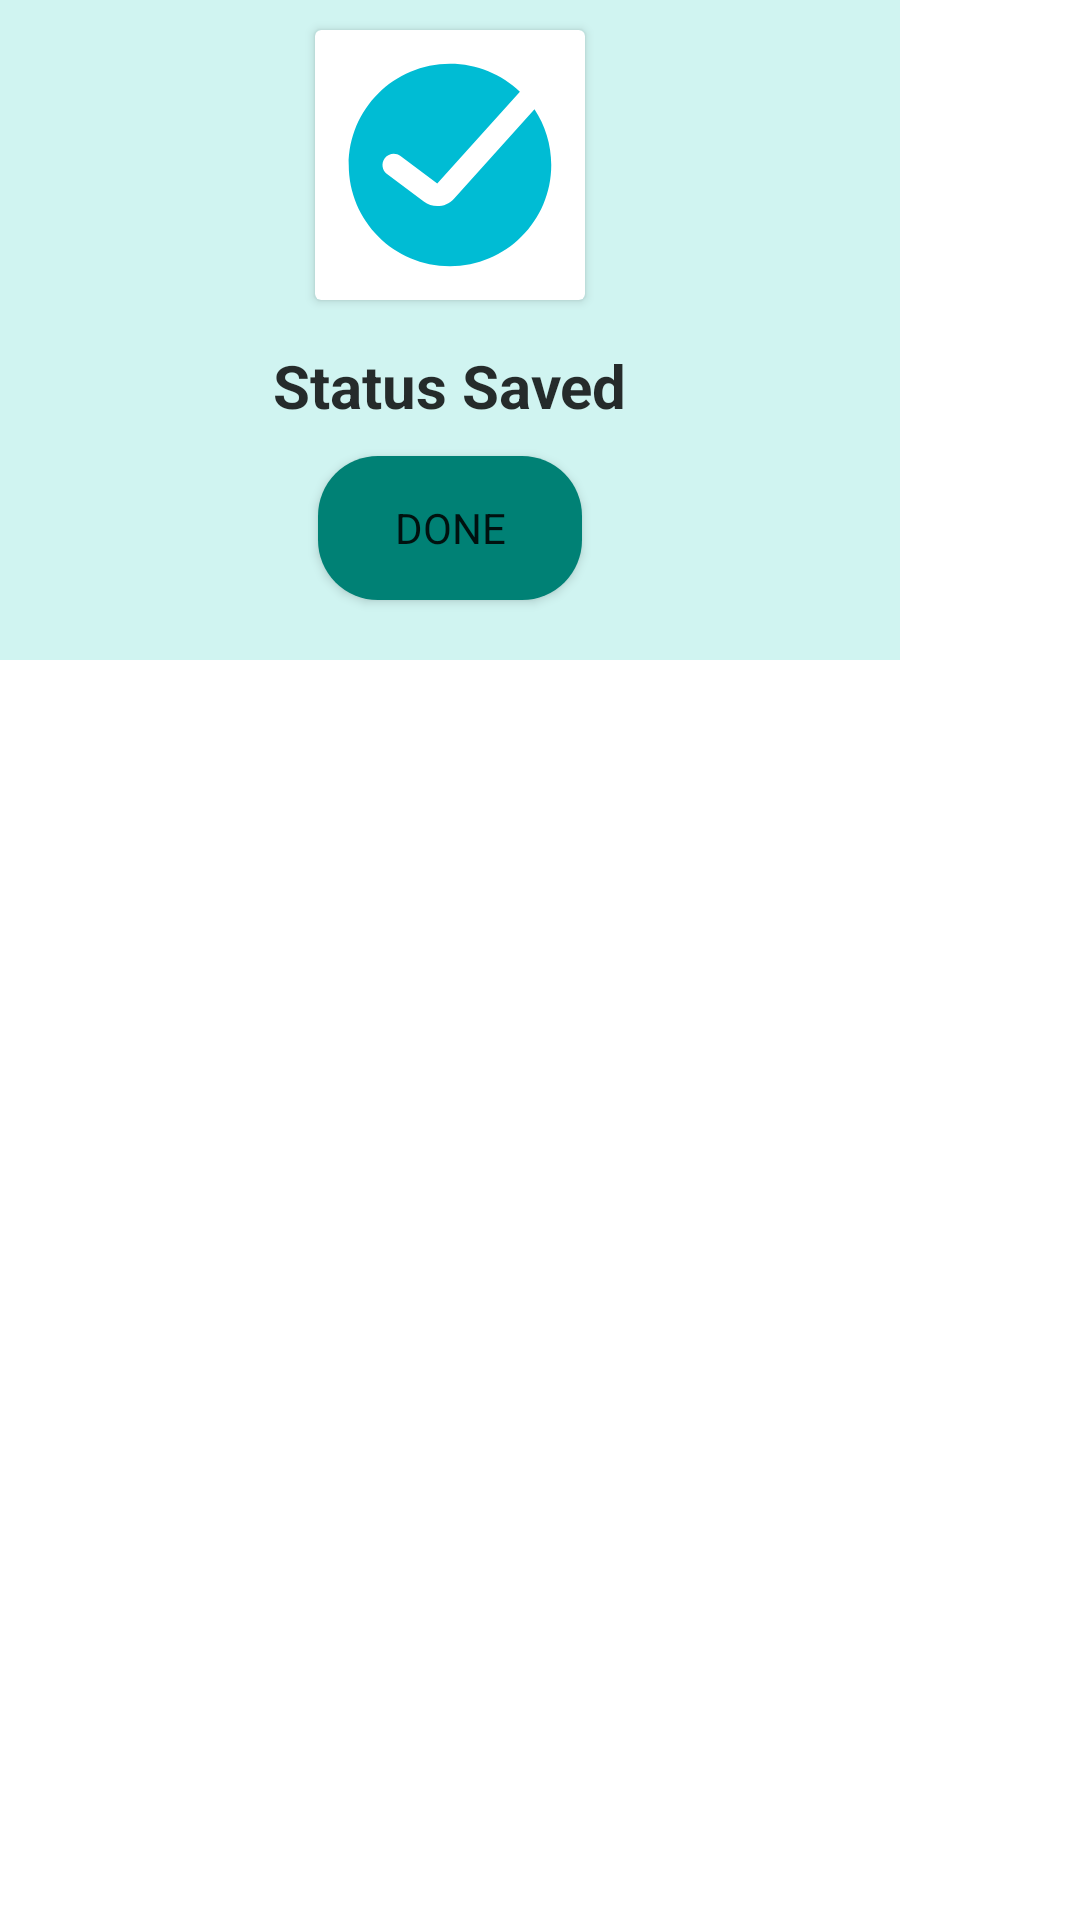

The Android layout XML behind this screen, and the referenced resources:
<!-- AndroidManifest.xml: application theme Theme.Whatsapp_status_saver -->
<!-- res/layout/custom_dialog.xml -->
<?xml version="1.0" encoding="utf-8"?>
<androidx.constraintlayout.widget.ConstraintLayout xmlns:android="http://schemas.android.com/apk/res/android"
    android:layout_width="match_parent"
    android:layout_height="match_parent">

    <RelativeLayout
        android:layout_width="300dp"
        android:layout_height="220dp"
        android:background="@color/app_bg"
        android:layout_centerInParent="true">

        <androidx.cardview.widget.CardView
            android:id="@+id/okCard"
            android:layout_width="90dp"
            android:layout_height="90dp"
            android:layout_centerHorizontal="true"
            android:layout_marginTop="10dp">

            <ImageView
                android:layout_width="match_parent"
                android:layout_height="match_parent"
                android:background="@null"
                android:scaleType="centerCrop"
                android:src="@drawable/ok" />

        </androidx.cardview.widget.CardView>

        <TextView
            android:id="@+id/statusText"
            android:layout_width="wrap_content"
            android:layout_height="wrap_content"
            android:layout_below="@id/okCard"
            android:layout_centerHorizontal="true"
            android:layout_marginTop="15dp"
            android:text="Status Saved"
            android:textColor="#D2000000"
            android:textSize="20sp"
            android:textStyle="bold" />

        <Button
            android:id="@+id/okbutton"
            android:layout_width="wrap_content"
            android:layout_height="wrap_content"
            android:layout_below="@id/statusText"
            android:layout_centerHorizontal="true"
            android:layout_marginTop="10dp"
            android:background="@drawable/buttonshape"
            android:text="@string/ok" />

    </RelativeLayout>

</androidx.constraintlayout.widget.ConstraintLayout>
<!-- resources referenced by this layout -->
<resources>
  <color name="app_bg">#D0F4F1</color>
  <!-- drawable buttonshape (drawable) -->
  <?xml version="1.0" encoding="utf-8"?>
  <shape xmlns:android="http://schemas.android.com/apk/res/android"
      android:shape="rectangle">
      <solid android:color="@color/Teal_BG"/>
      <corners
          android:bottomLeftRadius="20dp"
          android:bottomRightRadius="20dp"
          android:radius="20dp"/>
  </shape>
  <!-- drawable ok (drawable) -->
  <vector xmlns:android="http://schemas.android.com/apk/res/android"
      android:width="800dp"
      android:height="800dp"
      android:viewportWidth="24"
      android:viewportHeight="24">
    <path
        android:pathData="M12,21C16.971,21 21,16.971 21,12C21,10.167 20.452,8.461 19.51,7.039L12.355,14.989C11.662,15.759 10.497,15.873 9.668,15.251L6.4,12.8C5.958,12.469 5.869,11.842 6.2,11.4C6.531,10.958 7.158,10.869 7.6,11.2L10.868,13.651L18.214,5.49C16.599,3.947 14.41,3 12,3C7.029,3 3,7.029 3,12C3,16.971 7.029,21 12,21Z"
        android:fillColor="#00BCD4"
        android:fillType="evenOdd"/>
  </vector>
  <string name="ok">Done</string>
  <style name="Theme.Whatsapp_status_saver" parent="Theme.MaterialComponents.DayNight.DarkActionBar">
          <item name="colorPrimary">@color/tellish</item>
          <item name="android:statusBarColor">@color/tellish</item>
          <item name="fontFamily">@font/app_font</item>
          <item name="android:indeterminateTint">@color/action_col</item>
      </style>
  <color name="Teal_BG">#008175</color>
  <color name="action_col">#2A6DDC</color>
</resources>
